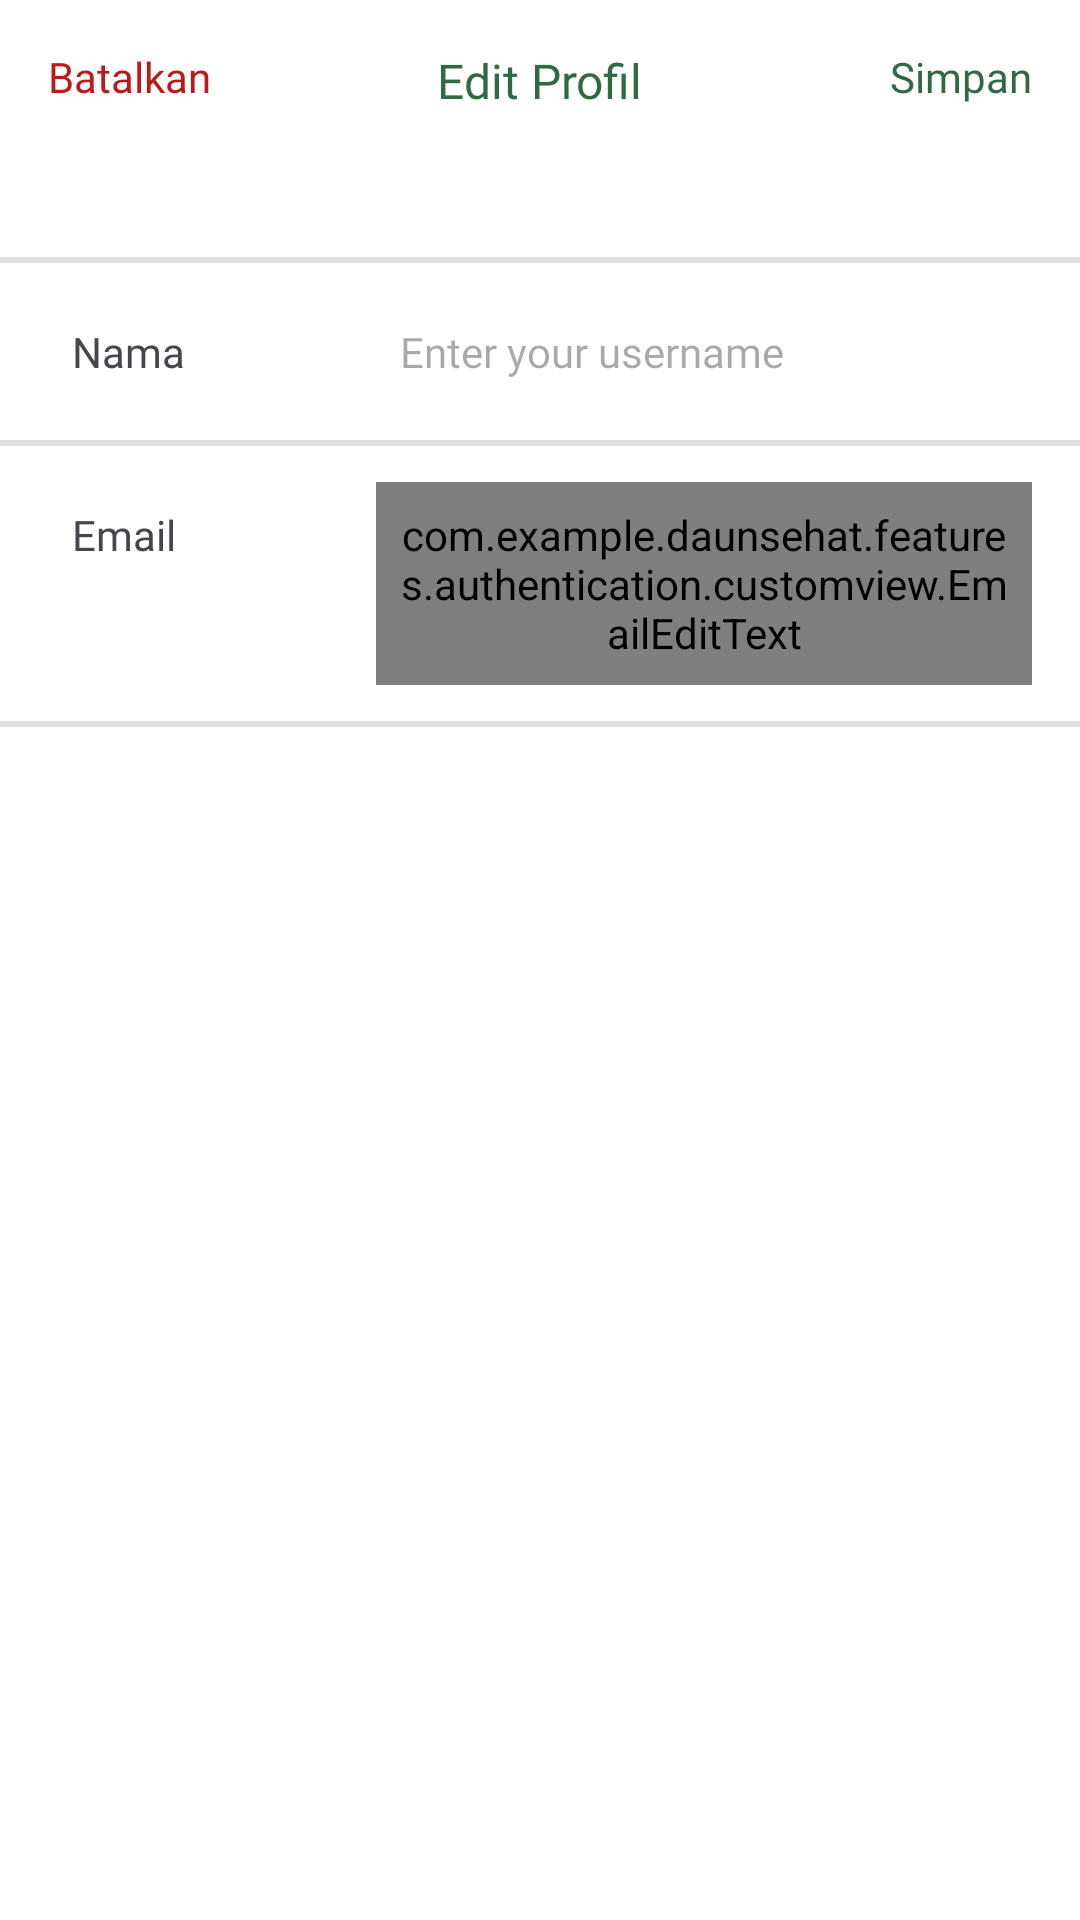

Reconstruct the res/layout file that produces this screen, plus the resources it refers to.
<!-- AndroidManifest.xml: application theme Theme.DaunSehat -->
<!-- res/layout/bottom_sheet_edit_profile.xml -->
<?xml version="1.0" encoding="utf-8"?>
<androidx.constraintlayout.widget.ConstraintLayout xmlns:android="http://schemas.android.com/apk/res/android"
    xmlns:app="http://schemas.android.com/apk/res-auto"
    android:layout_width="match_parent"
    android:layout_height="match_parent"
    xmlns:tools="http://schemas.android.com/tools"
    android:background="@drawable/bg_edit_profile">

    <TextView
        android:id="@+id/btn_cancel"
        android:layout_width="wrap_content"
        android:layout_height="wrap_content"
        android:text="Batalkan"
        android:textColor="@color/red"
        android:textSize="14sp"
        android:fontFamily="@font/nunito_semi_bold"
        android:layout_marginTop="16dp"
        android:layout_marginStart="16dp"
        app:layout_constraintStart_toStartOf="parent"
        app:layout_constraintTop_toTopOf="parent" />

    <TextView
        android:id="@+id/tv_title"
        android:layout_width="wrap_content"
        android:layout_height="wrap_content"
        android:text="Edit Profil"
        android:textColor="@color/green"
        android:textSize="16sp"
        android:fontFamily="@font/nunito_bold"
        android:layout_marginTop="16dp"
        app:layout_constraintEnd_toEndOf="parent"
        app:layout_constraintStart_toStartOf="parent"
        app:layout_constraintTop_toTopOf="parent" />

    <TextView
        android:id="@+id/btn_save"
        android:layout_width="wrap_content"
        android:layout_height="wrap_content"
        android:text="Simpan"
        android:textColor="@color/green"
        android:textSize="14sp"
        android:fontFamily="@font/nunito_semi_bold"
        android:layout_marginTop="16dp"
        android:layout_marginEnd="16dp"
        app:layout_constraintTop_toTopOf="parent"
        app:layout_constraintEnd_toEndOf="parent" />

    <View
        android:id="@+id/view_divider_1"
        android:layout_width="0dp"
        android:layout_height="2dp"
        android:background="@color/light_grey"
        android:layout_marginTop="48dp"
        app:layout_constraintEnd_toEndOf="parent"
        app:layout_constraintStart_toStartOf="parent"
        app:layout_constraintTop_toBottomOf="@+id/tv_title" />

    <LinearLayout
        android:id="@+id/ll_name"
        android:layout_width="match_parent"
        android:layout_height="wrap_content"
        android:orientation="horizontal"
        android:layout_marginTop="12dp"
        android:layout_marginHorizontal="16dp"
        app:layout_constraintTop_toBottomOf="@id/view_divider_1"
        app:layout_constraintStart_toStartOf="parent"
        app:layout_constraintEnd_toEndOf="parent">

        <TextView
            android:id="@+id/tv_name"
            android:layout_width="0dp"
            android:layout_height="wrap_content"
            android:text="Nama"
            android:layout_weight="1"
            android:padding="8dp"
            android:fontFamily="@font/nunito_bold"
            android:textSize="14sp"/>

        <EditText
            android:id="@+id/et_name"
            android:layout_width="0dp"
            android:layout_height="wrap_content"
            android:layout_weight="2"
            android:padding="8dp"
            tools:text="Username"
            android:hint="Enter your username"
            android:textColor="@color/black"
            android:fontFamily="@font/nunito_regular"
            android:textSize="14sp"
            android:background="@android:color/transparent"
            android:inputType="textPersonName" />

    </LinearLayout>

    <View
        android:id="@+id/view_divider_2"
        android:layout_width="0dp"
        android:layout_height="2dp"
        android:layout_marginTop="12dp"
        android:background="@color/light_grey"
        app:layout_constraintEnd_toEndOf="parent"
        app:layout_constraintStart_toStartOf="parent"
        app:layout_constraintTop_toBottomOf="@+id/ll_name" />

    <LinearLayout
        android:id="@+id/ll_email"
        android:layout_width="match_parent"
        android:layout_height="wrap_content"
        android:orientation="horizontal"
        android:layout_marginTop="12dp"
        android:layout_marginHorizontal="16dp"
        app:layout_constraintTop_toBottomOf="@id/view_divider_2"
        app:layout_constraintStart_toStartOf="parent"
        app:layout_constraintEnd_toEndOf="parent">

        <TextView
            android:id="@+id/tv_email"
            android:layout_width="0dp"
            android:layout_height="wrap_content"
            android:text="Email"
            android:layout_weight="1"
            android:padding="8dp"
            android:fontFamily="@font/nunito_bold"
            android:textSize="14sp"/>

        <com.example.daunsehat.features.authentication.customview.EmailEditText
            android:id="@+id/et_email"
            android:layout_width="0dp"
            android:layout_height="wrap_content"
            tools:text="username@gmail.com"
            android:layout_weight="2"
            android:padding="8dp"
            android:hint="Enter your email"
            android:textColor="@color/black"
            android:fontFamily="@font/nunito_regular"
            android:textSize="14sp"
            android:background="@android:color/transparent"
            android:inputType="textPersonName"/>
    </LinearLayout>

    <View
        android:id="@+id/view_divider_3"
        android:layout_width="0dp"
        android:layout_height="2dp"
        android:layout_marginTop="12dp"
        android:background="@color/light_grey"
        app:layout_constraintEnd_toEndOf="parent"
        app:layout_constraintStart_toStartOf="parent"
        app:layout_constraintTop_toBottomOf="@+id/ll_email" />

    <ImageView
        android:id="@+id/iv_white"
        android:layout_width="match_parent"
        android:layout_height="800dp"
        android:background="@color/white"
        app:layout_constraintTop_toBottomOf="@id/view_divider_3"
        app:layout_constraintStart_toStartOf="parent" />

    <ProgressBar
        android:layout_width="match_parent"
        android:layout_height="wrap_content"
        android:id="@+id/progressBar"
        android:visibility="gone"
        app:layout_constraintTop_toTopOf="parent"
        app:layout_constraintBottom_toBottomOf="parent"
        app:layout_constraintStart_toStartOf="parent"
        app:layout_constraintEnd_toEndOf="parent"
        android:indeterminate="true"/>
</androidx.constraintlayout.widget.ConstraintLayout>
<!-- resources referenced by this layout -->
<resources>
  <color name="black">#FF000000</color>
  <color name="green">#306A42</color>
  <color name="light_grey">#E0E0E0</color>
  <color name="red">#BA1A1A</color>
  <color name="white">#FFFFFFFF</color>
  <style name="Theme.DaunSehat" parent="Base.Theme.DaunSehat" />
  <style name="Base.Theme.DaunSehat" parent="Theme.Material3.Light.NoActionBar">
          
          <item name="android:windowBackground">@android:color/white</item>
          <item name="android:statusBarColor">@color/green</item>
      </style>
</resources>
